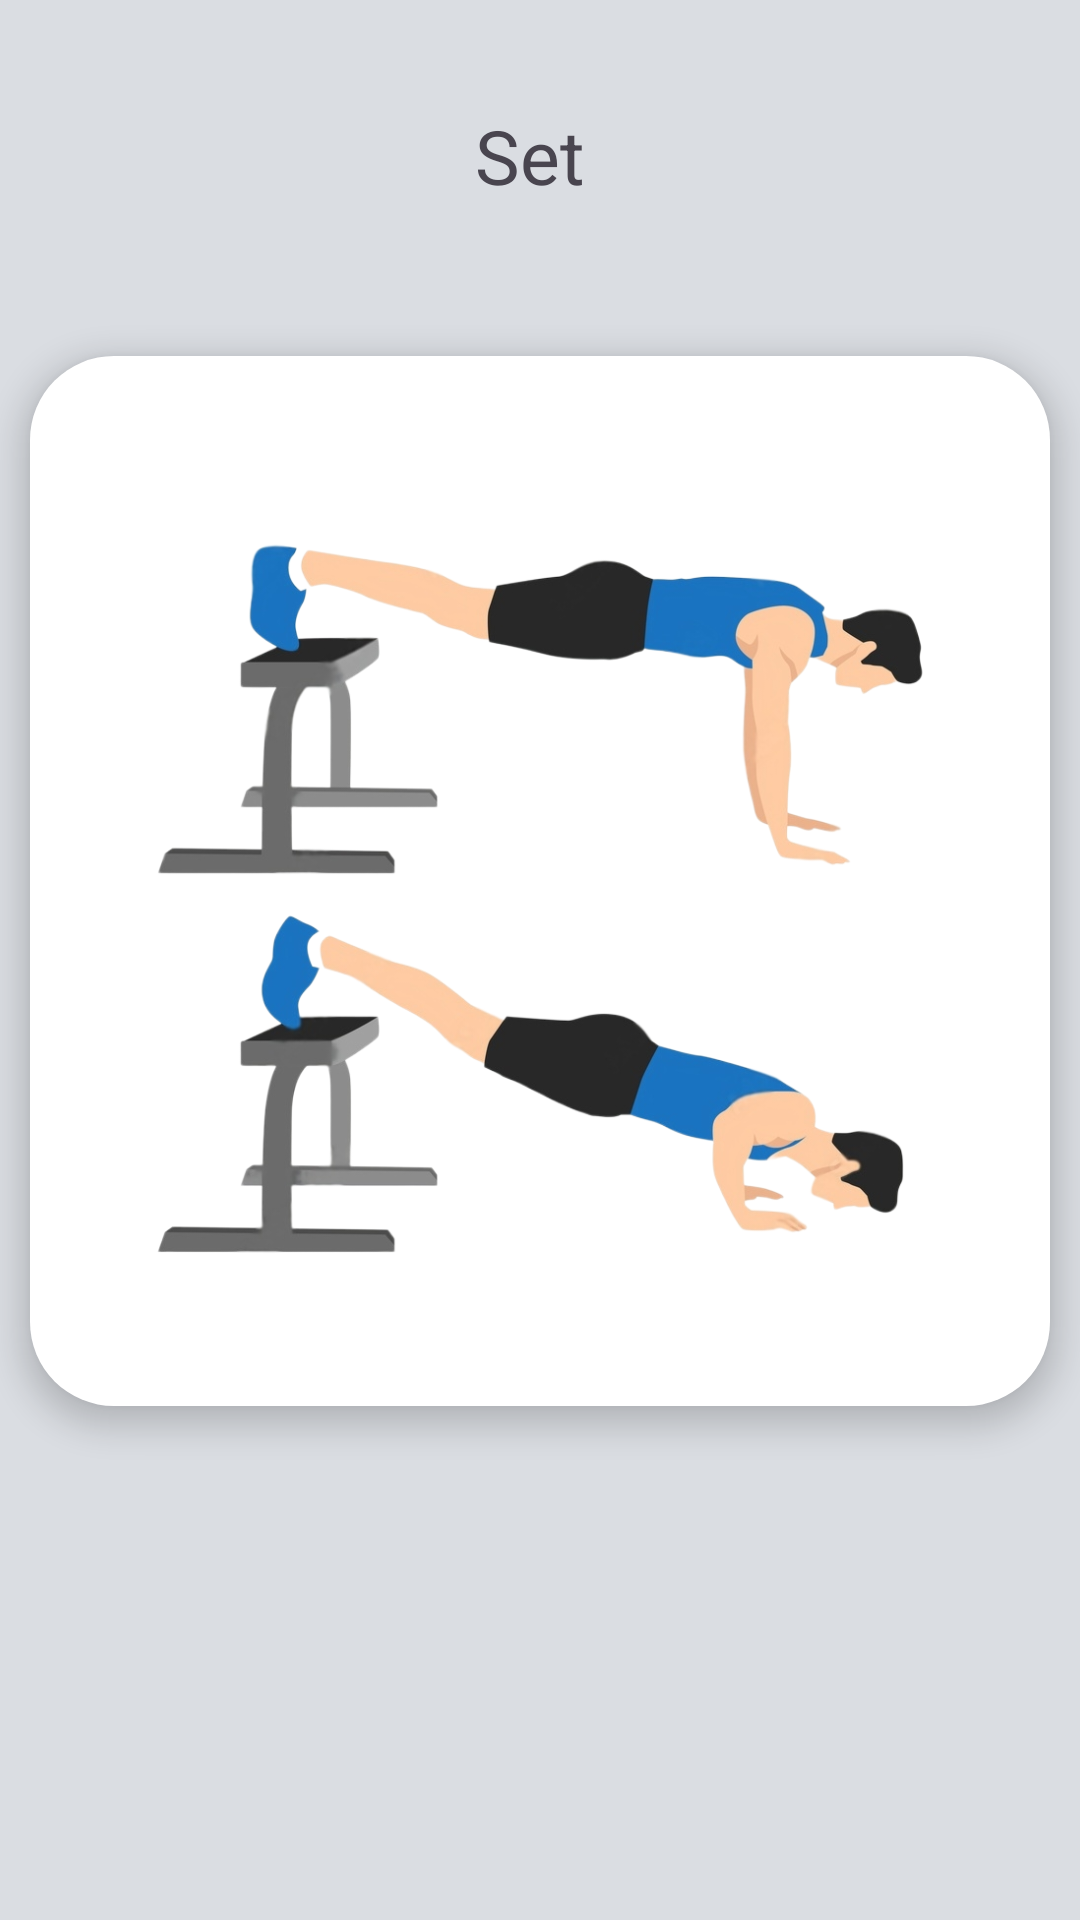

Here is an Android app screen rendered from its layout file. Give the layout XML and the strings, colors and styles it references.
<!-- AndroidManifest.xml: application theme Theme.OutWorkV2 -->
<!-- res/layout/activity_workout.xml -->
<?xml version="1.0" encoding="utf-8"?>
<RelativeLayout xmlns:android="http://schemas.android.com/apk/res/android"
    xmlns:app="http://schemas.android.com/apk/res-auto"
    xmlns:tools="http://schemas.android.com/tools"
    android:layout_width="match_parent"
    android:layout_height="match_parent"
    android:background="#DADDE2"
    tools:context=".workout">


    <TextView
        android:layout_width="wrap_content"
        android:layout_height="wrap_content"
        android:id="@+id/setCount"
        android:text="Set "

        android:textSize="25sp"
        android:layout_centerHorizontal="true"
        android:layout_marginTop="35dp"
        android:textAlignment="center"
        android:layout_marginBottom="40dp"
        />

    <ImageView
        android:id="@+id/workoutImageview"
        android:layout_width="480dp"
        android:layout_height="350dp"
        android:layout_below="@+id/setCount"
        android:layout_margin="10dp"
        android:background="@drawable/rounded"
        android:padding="6dp"
        android:elevation="6dp"
        android:outlineAmbientShadowColor="@color/black"
        android:layout_centerHorizontal="true"
        android:src="@drawable/pushup" />
    <TextView
        android:layout_width="match_parent"
        android:layout_height="wrap_content"

        android:layout_below="@+id/workoutImageview"
        android:layout_centerHorizontal="true"
        android:textSize="28sp"
        android:padding="8dp"
        android:layout_marginTop="25dp"
        android:textAlignment="center"
        android:id="@+id/repCount"

        />

    <Button
        android:id="@+id/back"
        android:layout_width="160dp"
        android:layout_height="wrap_content"
        android:layout_centerHorizontal="true"
        android:layout_alignParentStart="true"
        android:layout_marginLeft="20dp"
        android:layout_marginTop="650dp"
        android:textSize="26sp"
        android:padding="4dp"
        android:text="Back"

        />
    <Button
        android:id="@+id/next"
        android:padding="4dp"
        android:layout_width="160dp"
        android:layout_height="wrap_content"
        android:layout_centerHorizontal="true"
        android:layout_alignParentEnd="true"
        android:layout_marginTop="650dp"
        android:textSize="26sp"
        android:text="Next"
        android:layout_marginRight="20dp"
        />


</RelativeLayout>
<!-- resources referenced by this layout -->
<resources>
  <color name="black">#FF000000</color>
  <!-- drawable rounded (drawable) -->
  <?xml version="1.0" encoding="utf-8"?>
  <shape xmlns:android="http://schemas.android.com/apk/res/android">
  
          <solid android:color="#FFFFFF" /> 
          <corners android:radius="28dp" /> 
  
  </shape>
  <style name="Theme.OutWorkV2" parent="Base.Theme.OutWorkV2" />
  <color name="md_theme_light_onPrimary">#FFFFFF</color>
  <color name="md_theme_light_primaryContainer">#A0F6AE</color>
  <color name="md_theme_light_onPrimaryContainer">#00210A</color>
  <color name="md_theme_light_secondary">#006A69</color>
  <color name="md_theme_light_onSecondary">#FFFFFF</color>
  <color name="md_theme_light_secondaryContainer">#6FF7F5</color>
  <color name="md_theme_light_onSecondaryContainer">#002020</color>
  <color name="md_theme_light_tertiary">#006D42</color>
  <color name="md_theme_light_onTertiary">#FFFFFF</color>
  <color name="md_theme_light_tertiaryContainer">#93F7BB</color>
  <color name="md_theme_light_onTertiaryContainer">#002110</color>
  <color name="md_theme_light_error">#BA1A1A</color>
  <color name="md_theme_light_errorContainer">#FFDAD6</color>
  <color name="md_theme_light_onError">#FFFFFF</color>
  <color name="md_theme_light_onErrorContainer">#410002</color>
  <color name="md_theme_light_background">#FCFDF7</color>
  <color name="md_theme_light_onBackground">#1A1C19</color>
  <color name="md_theme_light_surface">#FCFDF7</color>
  <color name="md_theme_light_onSurface">#1A1C19</color>
  <color name="md_theme_light_surfaceVariant">#DDE5DA</color>
  <color name="md_theme_light_onSurfaceVariant">#414941</color>
  <color name="md_theme_light_outline">#727970</color>
  <color name="md_theme_light_inverseOnSurface">#F0F1EC</color>
  <color name="md_theme_light_inverseSurface">#2E312E</color>
  <color name="md_theme_light_inversePrimary">#84D994</color>
</resources>
